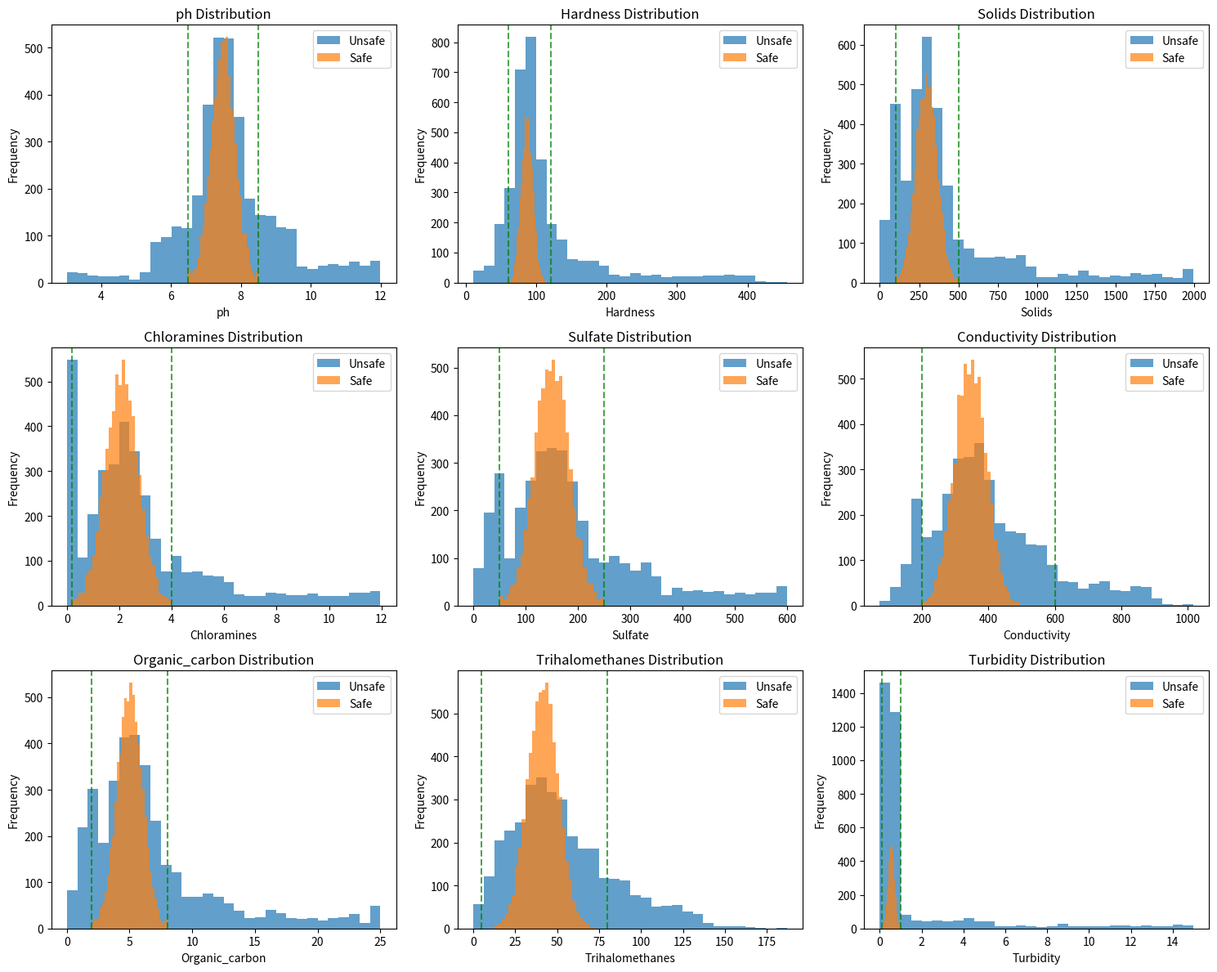

Write Python code to recreate this figure.
"""
Synthetic Water Quality Data Generator
=====================================

Generates realistic synthetic water quality data with meaningful patterns
and correlations that make sense for water safety prediction.

This generator creates data based on real-world water quality relationships
and ensures the model can learn meaningful patterns.
"""

import pandas as pd
import numpy as np
import matplotlib.pyplot as plt
import seaborn as sns
from typing import Dict, Tuple
import os

class WaterQualityDataGenerator:
    """Sophisticated synthetic water quality data generator"""
    
    def __init__(self, random_state: int = 42):
        """
        Initialize the data generator
        
        Args:
            random_state: Random seed for reproducibility
        """
        np.random.seed(random_state)
        self.random_state = random_state
        
        # Define realistic parameter ranges and relationships
        self.parameter_ranges = {
            'ph': {'safe_min': 6.5, 'safe_max': 8.5, 'abs_min': 3.0, 'abs_max': 12.0},
            'Hardness': {'safe_min': 60, 'safe_max': 120, 'abs_min': 0, 'abs_max': 500},
            'Solids': {'safe_min': 100, 'safe_max': 500, 'abs_min': 0, 'abs_max': 2000},
            'Chloramines': {'safe_min': 0.2, 'safe_max': 4.0, 'abs_min': 0, 'abs_max': 12},
            'Sulfate': {'safe_min': 50, 'safe_max': 250, 'abs_min': 0, 'abs_max': 600},
            'Conductivity': {'safe_min': 200, 'safe_max': 600, 'abs_min': 50, 'abs_max': 1200},
            'Organic_carbon': {'safe_min': 2, 'safe_max': 8, 'abs_min': 0, 'abs_max': 25},
            'Trihalomethanes': {'safe_min': 5, 'safe_max': 80, 'abs_min': 0, 'abs_max': 200},
            'Turbidity': {'safe_min': 0.1, 'safe_max': 1.0, 'abs_min': 0, 'abs_max': 15}
        }
        
        # Define correlation patterns that make sense for water quality
        self.correlation_patterns = {
            'Solids_Conductivity': 0.85,  # Strong positive correlation
            'Hardness_Solids': 0.65,      # Moderate positive correlation
            'Organic_carbon_Trihalomethanes': 0.70,  # Organic matter increases THMs
            'Turbidity_Organic_carbon': 0.60,  # Turbidity often correlates with organics
            'Sulfate_Conductivity': 0.55,  # Sulfate contributes to conductivity
        }
    
    def generate_safe_water_sample(self) -> Dict:
        """Generate a sample that represents safe drinking water"""
        sample = {}
        
        # Generate safe parameters with some natural variation
        for param, ranges in self.parameter_ranges.items():
            # Generate within safe range with normal distribution
            safe_center = (ranges['safe_min'] + ranges['safe_max']) / 2
            safe_std = (ranges['safe_max'] - ranges['safe_min']) / 6  # 99.7% within range
            
            value = np.random.normal(safe_center, safe_std)
            
            # Ensure within safe bounds
            value = np.clip(value, ranges['safe_min'], ranges['safe_max'])
            sample[param] = value
        
        # Apply correlations to make it more realistic
        sample = self._apply_correlations(sample)
        
        return sample
    
    def generate_unsafe_water_sample(self) -> Dict:
        """Generate a sample that represents unsafe drinking water"""
        sample = {}
        
        # Choose which parameters will be problematic (1-3 parameters)
        num_problematic = np.random.choice([1, 2, 3], p=[0.5, 0.3, 0.2])
        problematic_params = np.random.choice(
            list(self.parameter_ranges.keys()), 
            size=num_problematic, 
            replace=False
        )
        
        for param, ranges in self.parameter_ranges.items():
            if param in problematic_params:
                # Generate unsafe values (outside safe range)
                if np.random.random() < 0.7:  # 70% chance of being too high
                    # Too high
                    unsafe_min = ranges['safe_max']
                    unsafe_max = ranges['abs_max']
                    value = np.random.uniform(unsafe_min, unsafe_max)
                else:
                    # Too low
                    unsafe_min = ranges['abs_min']
                    unsafe_max = ranges['safe_min']
                    value = np.random.uniform(unsafe_min, unsafe_max)
            else:
                # Generate mostly safe values for other parameters
                safe_center = (ranges['safe_min'] + ranges['safe_max']) / 2
                safe_std = (ranges['safe_max'] - ranges['safe_min']) / 4
                
                value = np.random.normal(safe_center, safe_std)
                
                # Sometimes make them slightly outside safe range
                if np.random.random() < 0.2:  # 20% chance
                    if np.random.random() < 0.5:
                        value = np.random.uniform(ranges['safe_max'], 
                                                 ranges['safe_max'] + (ranges['abs_max'] - ranges['safe_max']) * 0.3)
                    else:
                        value = np.random.uniform(ranges['safe_min'] - (ranges['safe_min'] - ranges['abs_min']) * 0.3,
                                                 ranges['safe_min'])
                
                # Ensure within absolute bounds
                value = np.clip(value, ranges['abs_min'], ranges['abs_max'])
            
            sample[param] = value
        
        # Apply correlations
        sample = self._apply_correlations(sample)
        
        return sample
    
    def _apply_correlations(self, sample: Dict) -> Dict:
        """Apply realistic correlations between parameters"""
        # Solids-Conductivity correlation
        if 'Solids' in sample and 'Conductivity' in sample:
            # Adjust conductivity based on solids
            target_conductivity = 100 + (sample['Solids'] * 0.4)
            current_conductivity = sample['Conductivity']
            adjusted = 0.7 * current_conductivity + 0.3 * target_conductivity
            sample['Conductivity'] = np.clip(adjusted, 
                                           self.parameter_ranges['Conductivity']['abs_min'],
                                           self.parameter_ranges['Conductivity']['abs_max'])
        
        # Hardness-Solids correlation
        if 'Hardness' in sample and 'Solids' in sample:
            target_hardness = 30 + (sample['Solids'] * 0.15)
            current_hardness = sample['Hardness']
            adjusted = 0.8 * current_hardness + 0.2 * target_hardness
            sample['Hardness'] = np.clip(adjusted,
                                       self.parameter_ranges['Hardness']['abs_min'],
                                       self.parameter_ranges['Hardness']['abs_max'])
        
        # Organic carbon - Trihalomethanes correlation
        if 'Organic_carbon' in sample and 'Trihalomethanes' in sample:
            target_thm = sample['Organic_carbon'] * 8 + np.random.normal(0, 10)
            current_thm = sample['Trihalomethanes']
            adjusted = 0.6 * current_thm + 0.4 * target_thm
            sample['Trihalomethanes'] = np.clip(adjusted,
                                              self.parameter_ranges['Trihalomethanes']['abs_min'],
                                              self.parameter_ranges['Trihalomethanes']['abs_max'])
        
        # Turbidity-Organic carbon correlation
        if 'Turbidity' in sample and 'Organic_carbon' in sample:
            if sample['Turbidity'] > 2:  # High turbidity can increase organic carbon
                sample['Organic_carbon'] = min(sample['Organic_carbon'] * 1.3,
                                             self.parameter_ranges['Organic_carbon']['abs_max'])
        
        return sample
    
    def generate_dataset(self, n_samples: int = 10000, 
                        safe_ratio: float = 0.6) -> pd.DataFrame:
        """
        Generate complete synthetic dataset
        
        Args:
            n_samples: Total number of samples to generate
            safe_ratio: Proportion of safe water samples (0.6 = 60% safe)
            
        Returns:
            DataFrame: Complete synthetic dataset
        """
        print(f"🔄 Generating {n_samples} synthetic water quality samples...")
        print(f"   Safe samples: {int(n_samples * safe_ratio)}")
        print(f"   Unsafe samples: {int(n_samples * (1 - safe_ratio))}")
        
        samples = []
        labels = []
        
        n_safe = int(n_samples * safe_ratio)
        n_unsafe = n_samples - n_safe
        
        # Generate safe samples
        for i in range(n_safe):
            if i % 1000 == 0:
                print(f"   Generated {i}/{n_safe} safe samples...")
            
            sample = self.generate_safe_water_sample()
            samples.append(sample)
            labels.append(1)  # Safe
        
        # Generate unsafe samples
        for i in range(n_unsafe):
            if i % 1000 == 0:
                print(f"   Generated {i}/{n_unsafe} unsafe samples...")
            
            sample = self.generate_unsafe_water_sample()
            samples.append(sample)
            labels.append(0)  # Unsafe
        
        # Create DataFrame
        df = pd.DataFrame(samples)
        df['Potability'] = labels
        
        # Shuffle the dataset
        df = df.sample(frac=1, random_state=self.random_state).reset_index(drop=True)
        
        print(f"✅ Dataset generation completed!")
        print(f"   Final shape: {df.shape}")
        print(f"   Safe samples: {sum(labels)} ({sum(labels)/len(labels)*100:.1f}%)")
        print(f"   Unsafe samples: {len(labels) - sum(labels)} ({(len(labels) - sum(labels))/len(labels)*100:.1f}%)")
        
        return df
    
    def analyze_generated_data(self, df: pd.DataFrame) -> None:
        """Analyze the quality of generated data"""
        print(f"\n📊 DATA QUALITY ANALYSIS")
        print("=" * 40)
        
        # Basic statistics
        print(f"Dataset shape: {df.shape}")
        print(f"Missing values: {df.isnull().sum().sum()}")
        
        # Target distribution
        target_dist = df['Potability'].value_counts()
        print(f"Target distribution:")
        print(f"  Safe (1): {target_dist.get(1, 0)} ({target_dist.get(1, 0)/len(df)*100:.1f}%)")
        print(f"  Unsafe (0): {target_dist.get(0, 0)} ({target_dist.get(0, 0)/len(df)*100:.1f}%)")
        
        # Feature correlations
        print(f"\nFeature correlations with target:")
        correlations = df.corr()['Potability'].abs().sort_values(ascending=False)
        for feature, corr in correlations.items():
            if feature != 'Potability':
                print(f"  {feature}: {corr:.3f}")
        
        # Parameter range compliance
        print(f"\nParameter safety compliance:")
        for param in df.columns:
            if param != 'Potability' and param in self.parameter_ranges:
                ranges = self.parameter_ranges[param]
                safe_count = len(df[(df[param] >= ranges['safe_min']) & 
                                  (df[param] <= ranges['safe_max'])])
                print(f"  {param}: {safe_count}/{len(df)} ({safe_count/len(df)*100:.1f}%) within safe range")
    
    def plot_data_overview(self, df: pd.DataFrame) -> None:
        """Create overview plots of the generated data"""
        fig, axes = plt.subplots(3, 3, figsize=(15, 12))
        axes = axes.ravel()
        
        feature_cols = [col for col in df.columns if col != 'Potability']
        
        for i, feature in enumerate(feature_cols):
            if i < len(axes):
                # Plot distribution by safety class
                for safety_class in [0, 1]:
                    data = df[df['Potability'] == safety_class][feature]
                    axes[i].hist(data, alpha=0.7, 
                               label=f"{'Safe' if safety_class else 'Unsafe'}", 
                               bins=30)
                
                axes[i].set_xlabel(feature)
                axes[i].set_ylabel('Frequency')
                axes[i].set_title(f'{feature} Distribution')
                axes[i].legend()
                
                # Add safe range indicator
                if feature in self.parameter_ranges:
                    ranges = self.parameter_ranges[feature]
                    axes[i].axvline(ranges['safe_min'], color='green', linestyle='--', alpha=0.7)
                    axes[i].axvline(ranges['safe_max'], color='green', linestyle='--', alpha=0.7)
        
        plt.tight_layout()
        plt.savefig('synthetic_data_overview.png', dpi=300, bbox_inches='tight')
        plt.show()
    
    def save_dataset(self, df: pd.DataFrame, 
                    filepath: str = "data/synthetic_water_quality_dataset.csv") -> None:
        """Save the generated dataset"""
        os.makedirs(os.path.dirname(filepath) if os.path.dirname(filepath) else '.', exist_ok=True)
        df.to_csv(filepath, index=False)
        print(f"✅ Dataset saved to: {filepath}")

def generate_water_quality_dataset(n_samples: int = 10000, 
                                 safe_ratio: float = 0.6,
                                 analyze: bool = True,
                                 plot: bool = True) -> pd.DataFrame:
    """
    Convenience function to generate synthetic water quality dataset
    
    Args:
        n_samples: Number of samples to generate
        safe_ratio: Proportion of safe samples
        analyze: Whether to run data analysis
        plot: Whether to create plots
        
    Returns:
        DataFrame: Generated dataset
    """
    generator = WaterQualityDataGenerator()
    df = generator.generate_dataset(n_samples, safe_ratio)
    
    if analyze:
        generator.analyze_generated_data(df)
    
    if plot:
        generator.plot_data_overview(df)
    
    generator.save_dataset(df)
    
    return df

if __name__ == "__main__":
    print("🚰 Synthetic Water Quality Data Generator")
    print("=" * 50)
    
    # Generate the dataset
    dataset = generate_water_quality_dataset(
        n_samples=10000,
        safe_ratio=0.65,  # 65% safe, 35% unsafe for slight imbalance
        analyze=True,
        plot=True
    )
    
    print(f"\n🎉 Synthetic dataset generation complete!")
    print(f"📁 Dataset saved as: data/synthetic_water_quality_dataset.csv")
    print(f"📊 Ready for model training!")
